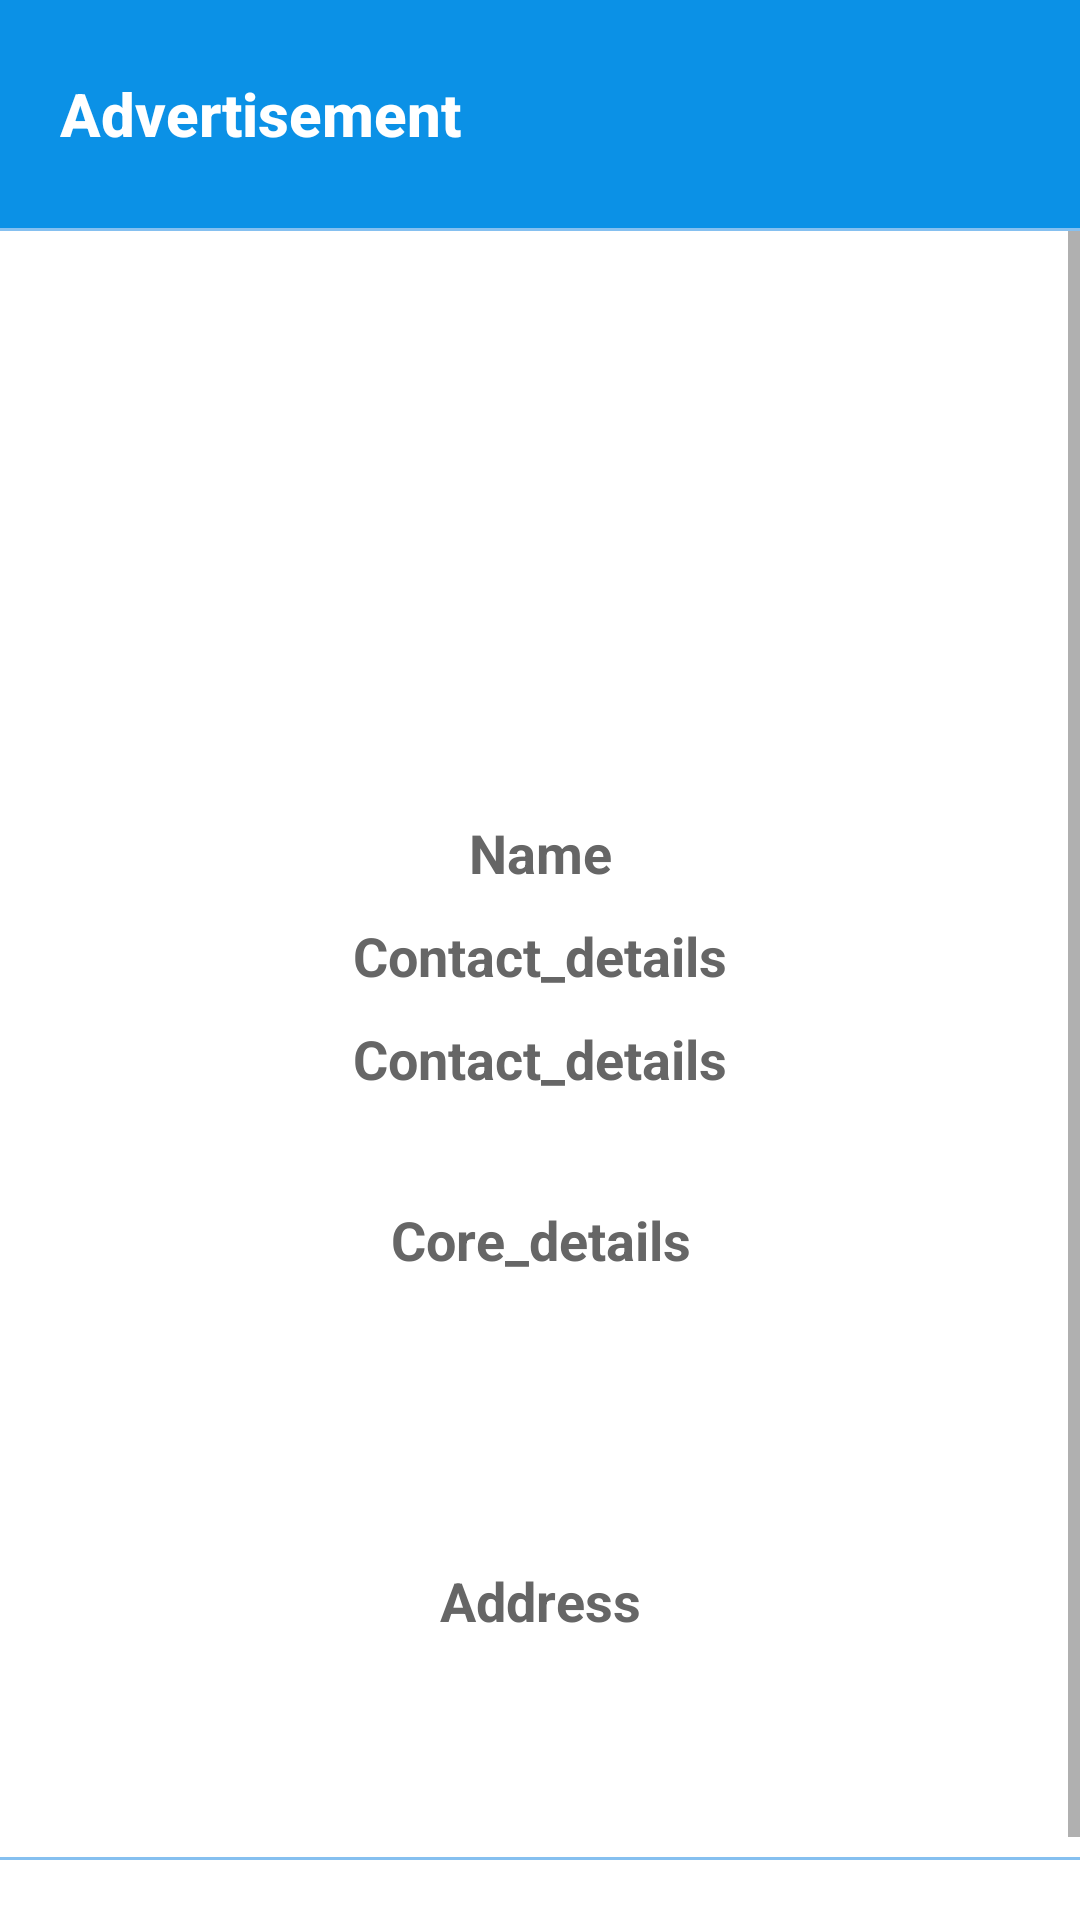

Write the Android layout XML for this screen, with the resource values it uses.
<!-- AndroidManifest.xml: application theme AppTheme -->
<!-- res/layout/dialog_social_ads.xml -->
<?xml version="1.0" encoding="utf-8"?>

<LinearLayout xmlns:android="http://schemas.android.com/apk/res/android"
    xmlns:app="http://schemas.android.com/apk/res-auto"
    android:layout_width="match_parent"
    android:layout_height="match_parent"
    android:background="@android:color/white"
    android:orientation="vertical">

    <LinearLayout
        android:layout_width="match_parent"
        android:layout_height="wrap_content"
        android:background="#0B91E6"
        android:orientation="horizontal"
        android:paddingLeft="@dimen/spacing_medium"
        android:paddingTop="@dimen/spacing_middle"
        android:paddingRight="@dimen/spacing_medium"
        android:paddingBottom="@dimen/spacing_middle">

        <View
            android:layout_width="@dimen/spacing_large"
            android:layout_height="0dp" />

        <LinearLayout
            android:layout_width="0dp"
            android:layout_height="wrap_content"
            android:layout_gravity="center_vertical"
            android:layout_weight="1"
            android:orientation="vertical">

            <TextView
                android:layout_width="wrap_content"
                android:layout_height="match_parent"
                android:text="Advertisement"
                android:textAppearance="@style/Base.TextAppearance.AppCompat.Title"
                android:textColor="@color/white"
                android:textStyle="bold"
                app:fontFamily="serif" />


        </LinearLayout>

        <ImageButton
            android:id="@+id/bt_close_social_ads"
            android:layout_width="?attr/actionBarSize"
            android:layout_height="?attr/actionBarSize"
            android:background="?attr/selectableItemBackgroundBorderless"
            android:tint="@color/white"
            app:srcCompat="@drawable/ic_close" />

    </LinearLayout>

    <View
        android:layout_width="match_parent"
        android:layout_height="1dp"
        android:background="@color/teal_100" />

    <androidx.core.widget.NestedScrollView
        android:layout_width="match_parent"
        android:layout_height="0dp"
        android:layout_weight="1"
        android:scrollbars="vertical">

        <LinearLayout
            android:layout_width="match_parent"
            android:layout_height="wrap_content"
            android:orientation="vertical"
            android:padding="@dimen/spacing_mlarge">

            <ImageView
                android:id="@+id/image_social_ads"
                android:layout_width="170dp"
                android:layout_height="170dp"
                android:layout_gravity="center_horizontal" />

            <TextView
                android:id="@+id/textView_company_name"
                android:layout_width="match_parent"
                android:layout_height="wrap_content"
                android:layout_marginTop="5dp"
                android:gravity="center"
                android:textStyle="bold"
                android:lineSpacingExtra="@dimen/spacing_small"
                android:text="Name"
                android:textAppearance="@style/TextAppearance.AppCompat.Body1"
                android:textColor="@color/grey_60"
                android:textSize="18dp"
                app:fontFamily="serif" />

            <TextView
                android:id="@+id/textView_company_contactdetails"
                android:layout_width="match_parent"
                android:layout_height="wrap_content"
                android:layout_marginTop="10dp"
                android:ellipsize="end"
                android:gravity="center"
                android:textStyle="bold"
                android:lineSpacingExtra="@dimen/spacing_small"
                android:lines="1"
                android:text="Contact_details"
                android:textAppearance="@style/TextAppearance.AppCompat.Body1"
                android:textColor="@color/grey_60"
                android:textSize="18dp"
                app:fontFamily="serif" />

            <TextView
                android:id="@+id/textView_company_alternetcontactdetails"
                android:layout_width="match_parent"
                android:layout_height="wrap_content"
                android:layout_marginTop="10dp"
                android:ellipsize="end"
                android:gravity="center"
                android:textStyle="bold"
                android:lineSpacingExtra="@dimen/spacing_small"
                android:lines="1"
                android:text="Contact_details"
                android:textAppearance="@style/TextAppearance.AppCompat.Body1"
                android:textColor="@color/grey_60"
                android:textSize="18dp"
                app:fontFamily="serif" />

            <TextView
                android:id="@+id/textView_company_coredetails"
                android:layout_width="match_parent"
                android:layout_height="wrap_content"
                android:ellipsize="end"
                android:textStyle="bold"
                android:gravity="center"
                android:lineSpacingExtra="@dimen/spacing_small"
                android:lines="4"
                android:text="Core_details"
                android:textAppearance="@style/TextAppearance.AppCompat.Body1"
                android:textColor="@color/grey_60"
                android:textSize="18dp"
                app:fontFamily="serif" />

            <TextView
                android:id="@+id/textView_company_address"
                android:layout_width="match_parent"
                android:layout_height="wrap_content"
                android:ellipsize="end"
                android:gravity="center"
                android:lineSpacingExtra="@dimen/spacing_small"
                android:textStyle="bold"
                android:lines="6"
                android:text="Address"
                android:textAppearance="@style/TextAppearance.AppCompat.Body1"
                android:textColor="@color/grey_60"
                android:textSize="18dp"
                app:fontFamily="serif" />

        </LinearLayout>

    </androidx.core.widget.NestedScrollView>

    <View
        android:layout_width="match_parent"
        android:layout_height="1dp"
        android:background="@color/teal_100" />

    <LinearLayout
        android:layout_width="match_parent"
        android:layout_height="wrap_content"
        android:orientation="horizontal"
        android:paddingLeft="@dimen/spacing_mlarge"
        android:paddingTop="@dimen/spacing_middle"
        android:paddingRight="@dimen/spacing_mlarge"
        android:paddingBottom="@dimen/spacing_middle">

    </LinearLayout>
</LinearLayout>
<!-- resources referenced by this layout -->
<resources>
  <color name="grey_60">#666666</color>
  <color name="teal_100">#85C0F0</color>
  <color name="white">#ffffff</color>
  <dimen name="spacing_large">15dp</dimen>
  <dimen name="spacing_medium">5dp</dimen>
  <dimen name="spacing_middle">10dp</dimen>
  <dimen name="spacing_mlarge">20dp</dimen>
  <dimen name="spacing_small">3dp</dimen>
  <style name="AppTheme" parent="Theme.AppCompat.Light.DarkActionBar">
          
          <item name="colorPrimary">@color/colorPrimary</item>
          <item name="colorPrimaryDark">@color/colorPrimaryDark</item>
          <item name="colorAccent">@color/colorAccent</item>
      </style>
  <color name="colorPrimary">#0B91E6</color>
  <color name="colorPrimaryDark">#18a3fe</color>
  <color name="colorAccent">#FF18A3FE</color>
</resources>
